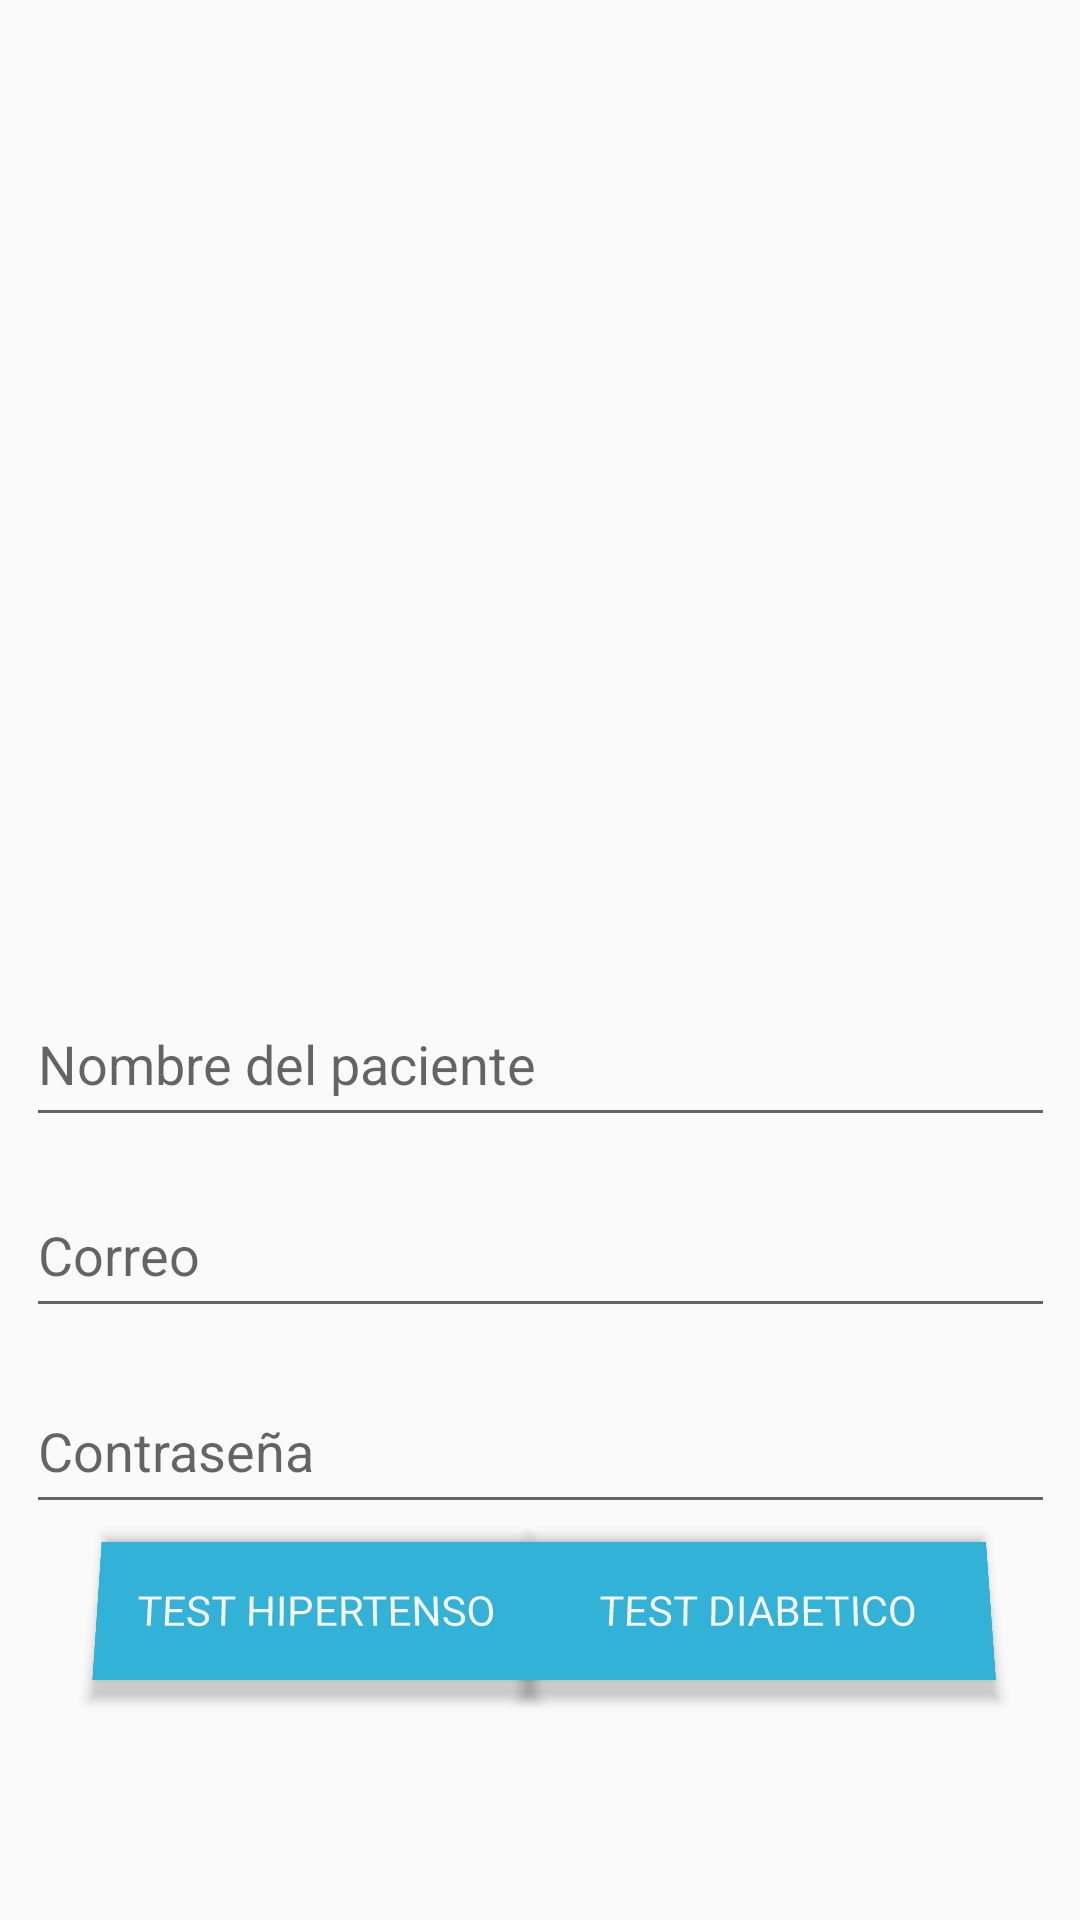

Produce the Android XML layout that renders to this screen, including the resource entries it uses.
<!-- AndroidManifest.xml: application theme Theme.AppCompat.Light.NoActionBar -->
<!-- res/layout/activity_main.xml -->
<?xml version="1.0" encoding="utf-8"?>
<android.support.constraint.ConstraintLayout xmlns:android="http://schemas.android.com/apk/res/android"
    xmlns:app="http://schemas.android.com/apk/res-auto"
    xmlns:tools="http://schemas.android.com/tools"
    android:layout_width="match_parent"
    android:layout_height="match_parent"
    android:onClick="envia"
    tools:context=".MainActivity">

    <TextView
        android:id="@+id/textviewnombre"
        android:layout_width="89dp"
        android:layout_height="25dp"
        android:visibility="gone"
        app:layout_constraintBottom_toBottomOf="parent"
        app:layout_constraintEnd_toEndOf="parent"
        app:layout_constraintHorizontal_bias="0.54"
        app:layout_constraintStart_toStartOf="parent"
        app:layout_constraintTop_toTopOf="parent"
        app:layout_constraintVertical_bias="0.753" />

    <ImageView
        android:id="@+id/imageView2"
        android:layout_width="376dp"
        android:layout_height="337dp"
        app:layout_constraintBottom_toBottomOf="parent"
        app:layout_constraintEnd_toEndOf="parent"
        app:layout_constraintHorizontal_bias="0.485"
        app:layout_constraintStart_toStartOf="parent"
        app:layout_constraintTop_toTopOf="parent"
        app:layout_constraintVertical_bias="0.058"
        app:srcCompat="@mipmap/doc" />

    <Button
        android:id="@+id/idbuttonlogin"
        android:layout_width="146dp"
        android:layout_height="47dp"
        android:background="#32B2D7"
        android:cursorVisible="false"
        android:fontFamily="sans-serif"
        android:onClick="envia"
        android:rotationX="10"
        android:text="Test Hipertenso"
        android:textColor="#F6F5F5"
        app:layout_constraintBottom_toBottomOf="parent"
        app:layout_constraintEnd_toEndOf="parent"
        app:layout_constraintHorizontal_bias="0.151"
        app:layout_constraintStart_toStartOf="parent"
        app:layout_constraintTop_toTopOf="parent"
        app:layout_constraintVertical_bias="0.865" />

    <EditText
        android:id="@+id/idInputnombre"
        android:layout_width="343dp"
        android:layout_height="52dp"
        android:ems="10"
        android:hint="Nombre del paciente"
        android:inputType="textPersonName"
        app:layout_constraintBottom_toBottomOf="parent"
        app:layout_constraintEnd_toEndOf="parent"
        app:layout_constraintStart_toStartOf="parent"
        app:layout_constraintTop_toTopOf="parent"
        app:layout_constraintVertical_bias="0.556" />

    <EditText
        android:id="@+id/editTextTextPersonName"
        android:layout_width="343dp"
        android:layout_height="52dp"
        android:ems="10"
        android:hint="Correo"
        android:inputType="textPersonName"
        app:layout_constraintBottom_toBottomOf="parent"
        app:layout_constraintEnd_toEndOf="parent"
        app:layout_constraintStart_toStartOf="parent"
        app:layout_constraintTop_toBottomOf="@+id/idInputnombre"
        app:layout_constraintVertical_bias="0.056" />

    <EditText
        android:id="@+id/editTextTextPassword"
        android:layout_width="343dp"
        android:layout_height="52dp"
        android:ems="10"
        android:hint="Contraseña"
        android:inputType="textPassword"
        app:layout_constraintBottom_toBottomOf="parent"
        app:layout_constraintEnd_toEndOf="parent"
        app:layout_constraintStart_toStartOf="parent"
        app:layout_constraintTop_toBottomOf="@+id/editTextTextPersonName"
        app:layout_constraintVertical_bias="0.092" />

    <Button
        android:id="@+id/button"
        android:layout_width="156dp"
        android:layout_height="47dp"
        android:background="#32B2D7"
        android:cursorVisible="false"
        android:fontFamily="sans-serif"
        android:onClick="enviaDiabetes"
        android:rotationX="10"
        android:text="Test DiABETICO"
        android:textColor="#F6F5F5"
        app:layout_constraintBottom_toBottomOf="parent"
        app:layout_constraintEnd_toEndOf="parent"
        app:layout_constraintHorizontal_bias="0.854"
        app:layout_constraintStart_toStartOf="parent"
        app:layout_constraintTop_toTopOf="parent"
        app:layout_constraintVertical_bias="0.865" />

</android.support.constraint.ConstraintLayout>
<!-- resources referenced by this layout -->
<resources>

</resources>
